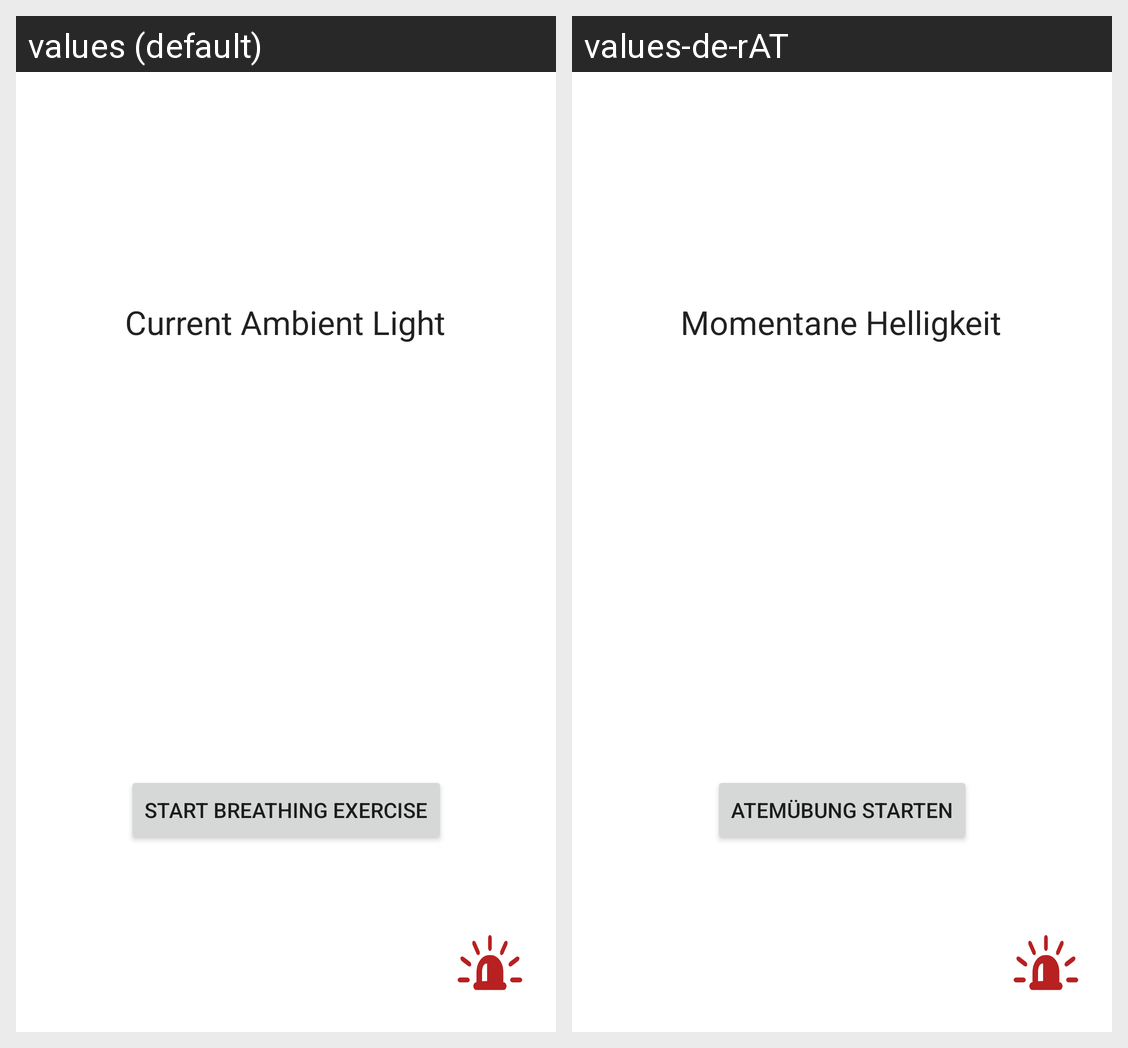

Here is an Android app screen in its default locale and in the app's own translations. Write out the translated-string differences for the strings that appear on this screen.
Android screen res/layout/fragment_light.xml rendered under 2 locales, left to right: values (default), values-de-rAT. Device: Nexus 5 (rendered at 1080×1920; each locale shown at half size, 540×960, under a caption strip naming it); theme Theme.Moodmaster.
Strings drawn on this screen, with the default value and each locale's value (text and hints the layout hard-codes, and strings that could not be matched under every locale, appear in the picture but are not listed):

start_breathing_exercise
  values: Start breathing exercise
  values-de-rAT: Atemübung starten

current_ambient_light
  values: Current Ambient Light
  values-de-rAT: Momentane Helligkeit
